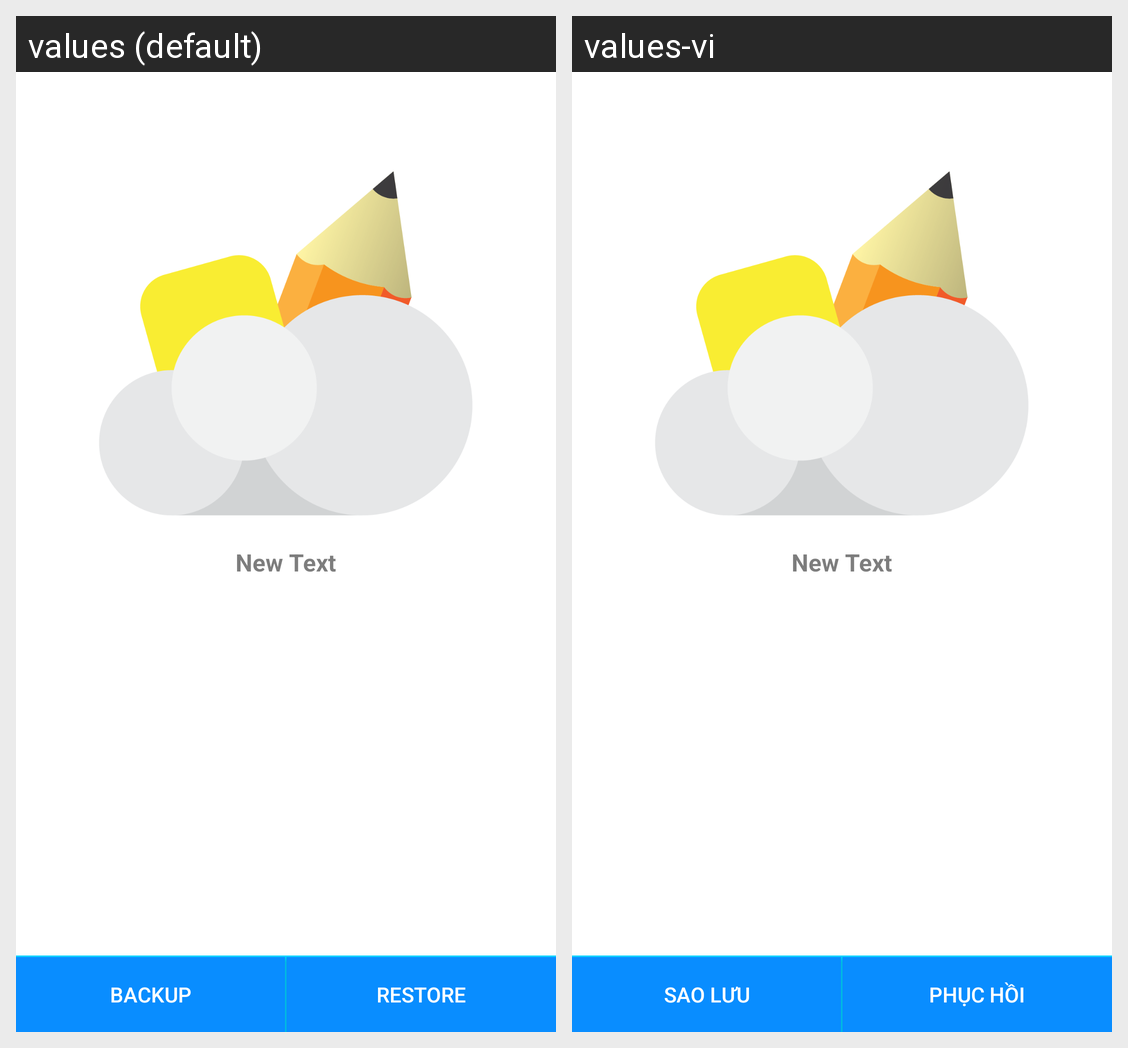

The same Android screen rendered under two of its app's locales, left to right. List the strings drawn on it with the default value and each locale's translation.
Android screen res/layout/activity_sync.xml rendered under 2 locales, left to right: values (default), values-vi. Device: Nexus 5 (rendered at 1080×1920; each locale shown at half size, 540×960, under a caption strip naming it); theme LightTheme.
Strings drawn on this screen, with the default value and each locale's value (text and hints the layout hard-codes, and strings that could not be matched under every locale, appear in the picture but are not listed):

backup_button
  values: BACKUP
  values-vi: Sao lưu

restore_button
  values: RESTORE
  values-vi: Phục hồi
